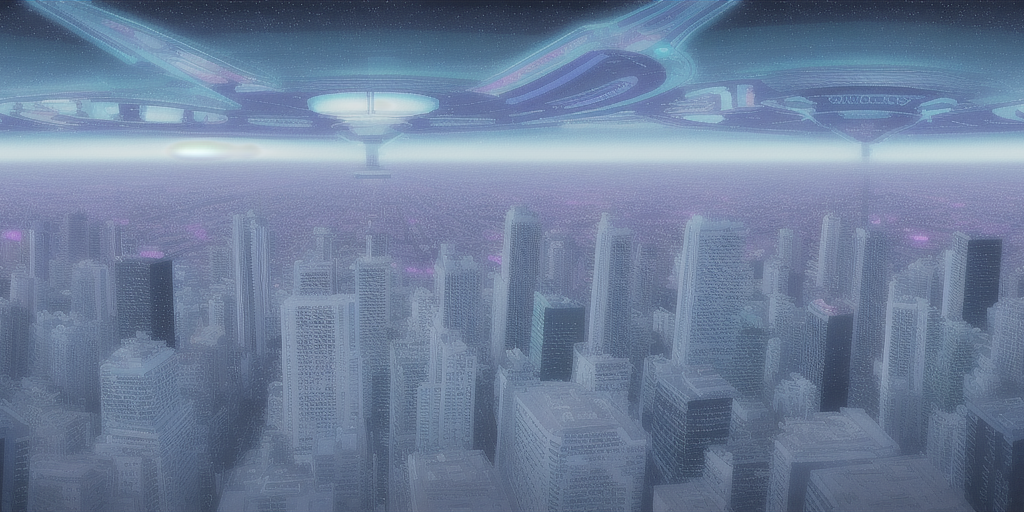
Generation parameters embedded in this image by AUTOMATIC1111 Stable Diffusion web UI or a fork of it (Forge, ...) (PNG 'parameters' text chunk):
vaporwave 360 panorama city with aliens, UFO
Steps: 20, Sampler: Euler a, CFG scale: 7, Seed: 3095579161, Size: 1024x512, Model hash: 6df3b6bda0, Tile X: True, Tile Y: False, Start Tiling From Step: 0, Stop Tiling After Step: -1